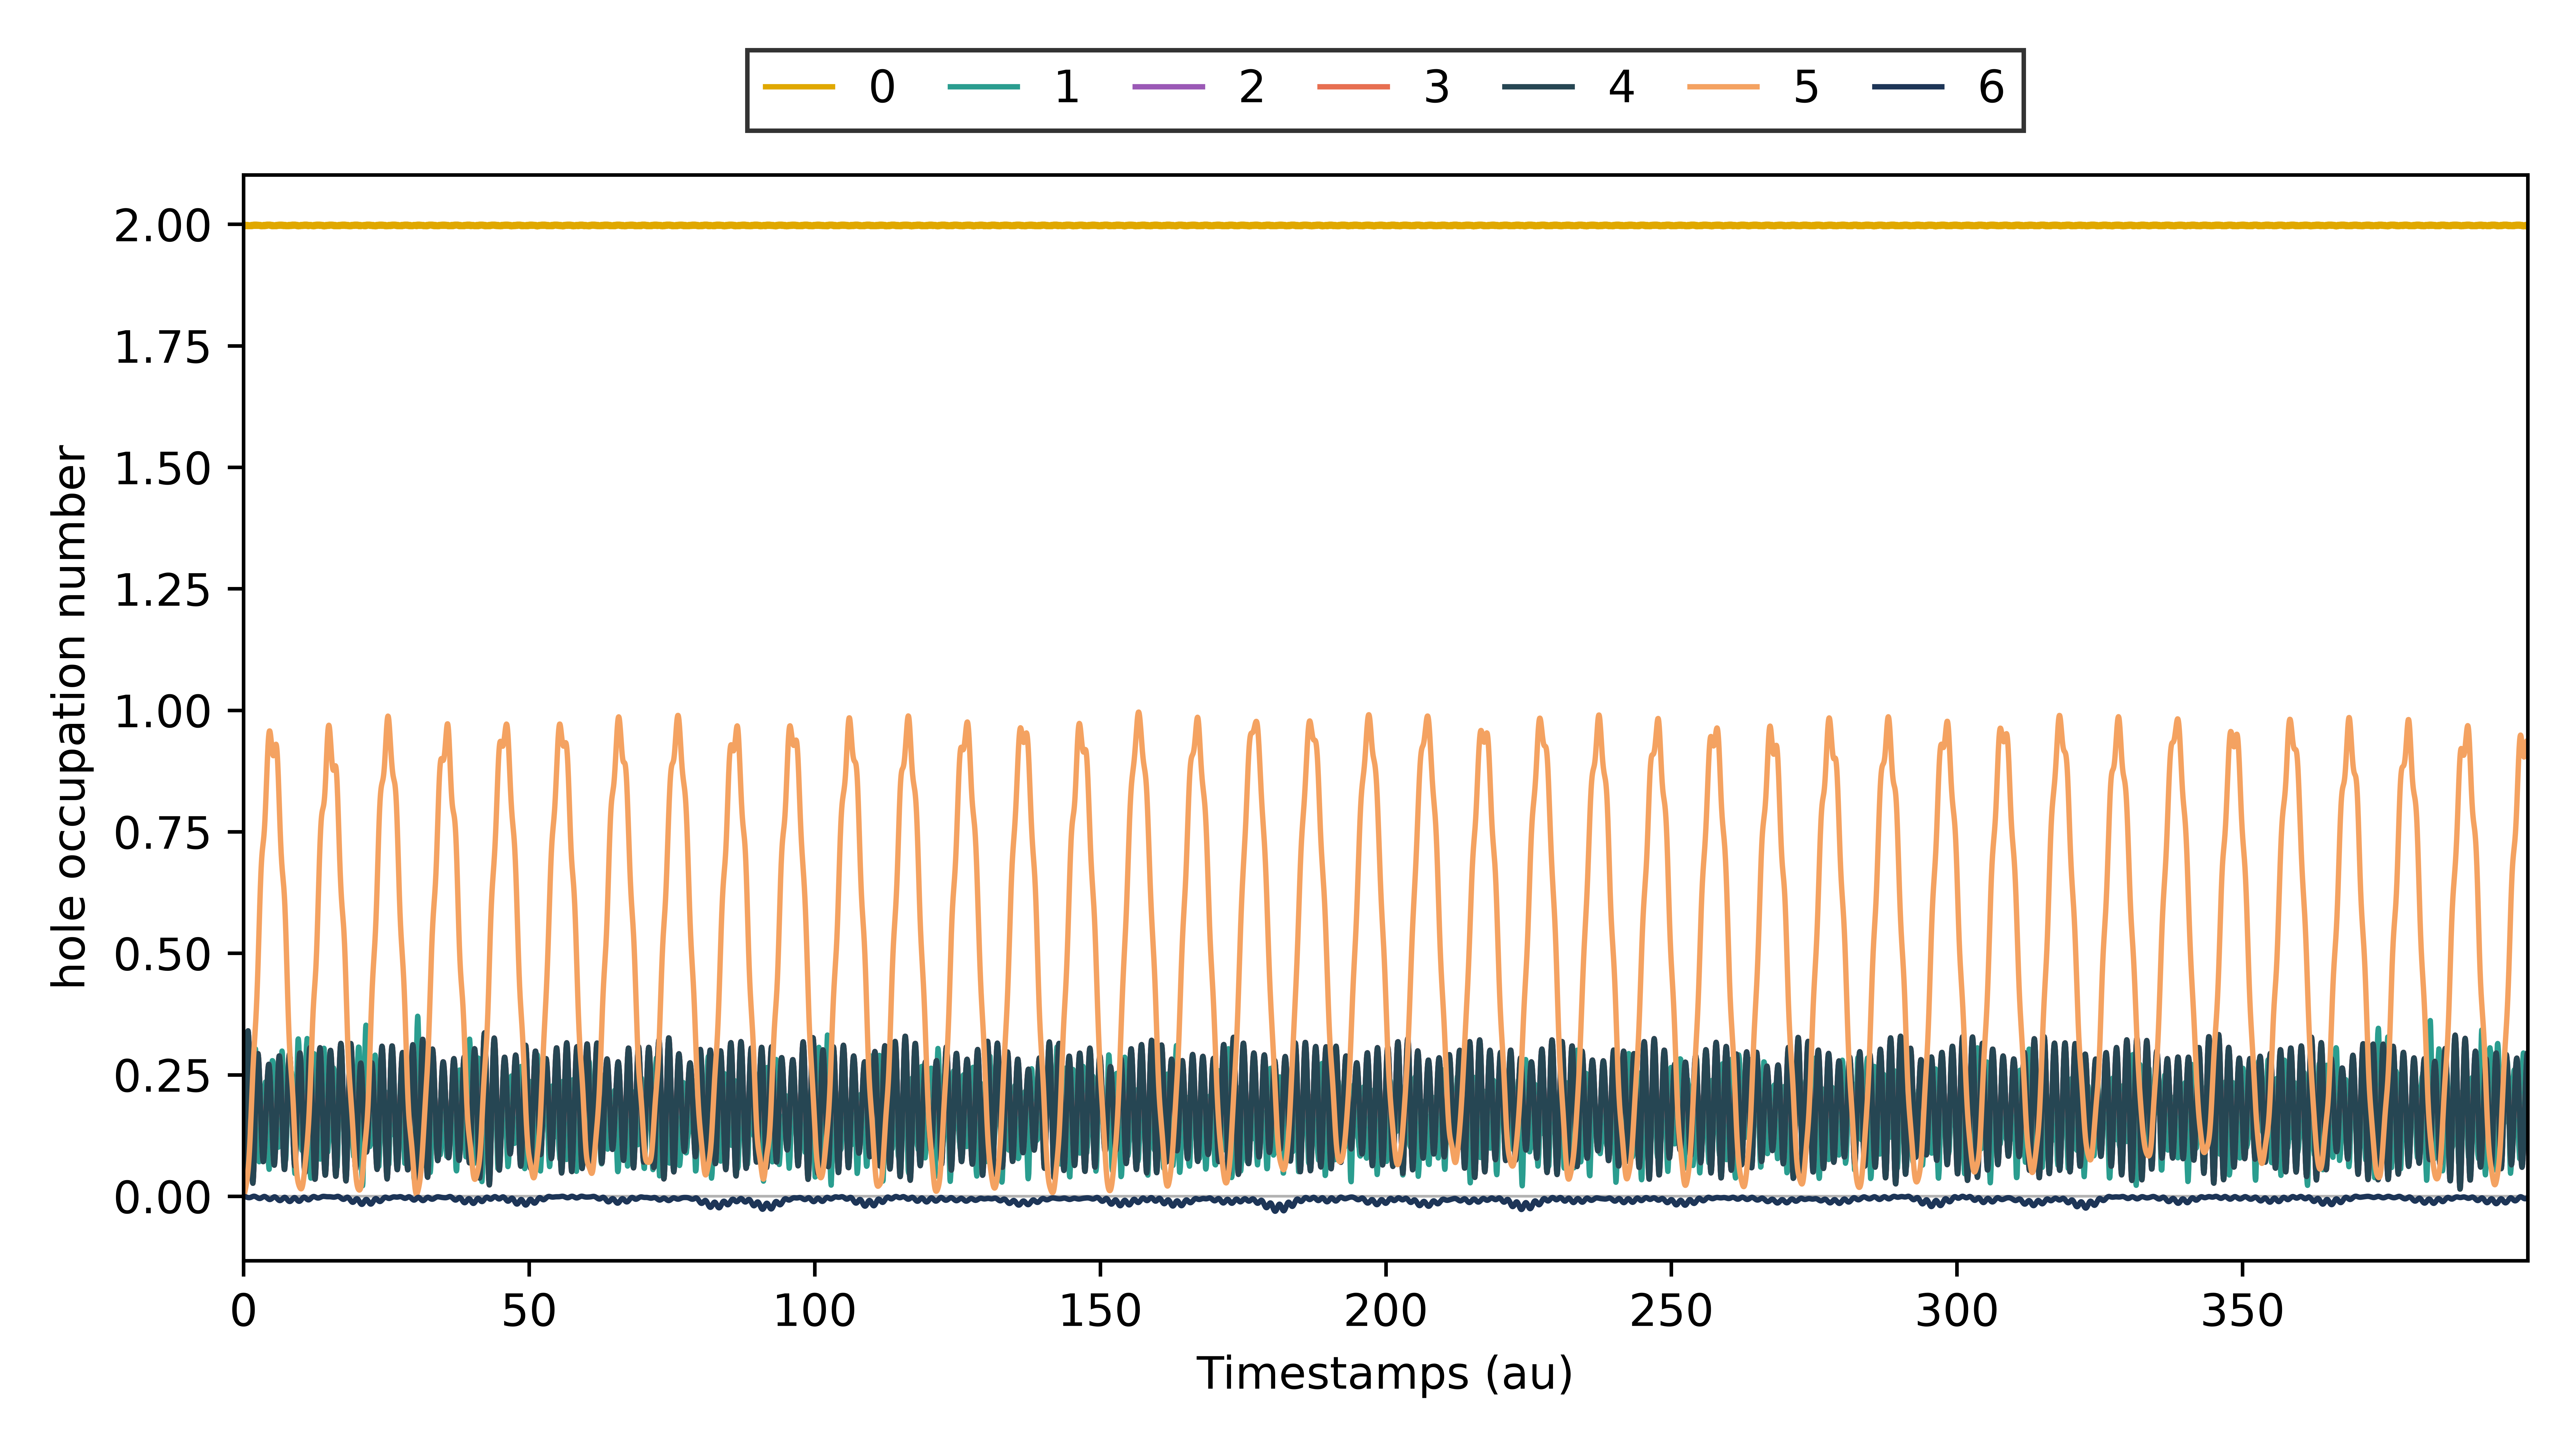

Values plotted in this chart, from the file beside it:
# Time-dependent hole occupations (neutr…, open-shell α+β (0–2 electrons)) for MO i…, 1, 2, 3, 4, 5, 6]
Timestamps (au), MO index 0, MO index 1, MO index 2, MO index 3, MO index 4, MO index 5, MO index 6
0.0, 1.997, 0.01019, 0.003905, 0.003905, 0.003905, 0.0003522, -2.2620844377792757e-05
0.05, 1.997, 0.02934, 0.01536, 0.01536, 0.01536, 0.001238, -8.932265202846747e-05
0.1, 2, 0.05688, 0.03355, 0.03355, 0.03355, 0.002652, -0.0001964
0.15, 1.996, 0.09864, 0.05731, 0.05731, 0.05731, 0.004596, -0.0003386
0.2, 1.997, 0.1397, 0.08525, 0.08525, 0.08525, 0.006843, -0.0005096
0.25, 2, 0.1804, 0.1158, 0.1158, 0.1158, 0.009403, -0.000702
0.3, 1.996, 0.2242, 0.1475, 0.1475, 0.1475, 0.01221, -0.0009095
0.35, 1.997, 0.2576, 0.1793, 0.1793, 0.1793, 0.01514, -0.001126
0.4, 2, 0.2839, 0.2098, 0.2098, 0.2098, 0.01825, -0.001346
0.45, 1.995, 0.3072, 0.2384, 0.2384, 0.2384, 0.02152, -0.001566
0.5, 1.998, 0.3167, 0.2643, 0.2643, 0.2643, 0.02496, -0.001781
0.55, 1.999, 0.3184, 0.287, 0.287, 0.287, 0.02863, -0.001989
0.6, 1.995, 0.3172, 0.3061, 0.3061, 0.3061, 0.0326, -0.002187
0.65, 1.998, 0.304, 0.3213, 0.3213, 0.3213, 0.03691, -0.002373
0.7, 1.999, 0.2863, 0.3322, 0.3322, 0.3322, 0.04159, -0.002543
0.75, 1.995, 0.2692, 0.3386, 0.3386, 0.3386, 0.04681, -0.002695
0.8, 1.998, 0.2441, 0.3403, 0.3403, 0.3403, 0.05262, -0.002825
0.85, 1.999, 0.2194, 0.3372, 0.3372, 0.3372, 0.05913, -0.002928
0.9, 1.995, 0.1995, 0.3291, 0.3291, 0.3291, 0.06654, -0.003001
0.95, 1.999, 0.1752, 0.3163, 0.3163, 0.3163, 0.07477, -0.003041
1.0, 1.999, 0.1556, 0.2991, 0.2991, 0.2991, 0.08395, -0.003045
1.05, 1.995, 0.1428, 0.2778, 0.2778, 0.2778, 0.09418, -0.00301
1.1, 1.999, 0.127, 0.2531, 0.2531, 0.2531, 0.1053, -0.002935
1.15, 1.999, 0.1176, 0.226, 0.226, 0.226, 0.1174, -0.00282
1.2, 1.995, 0.1141, 0.1972, 0.1972, 0.1972, 0.1304, -0.002667
1.25, 1.999, 0.1068, 0.1677, 0.1677, 0.1677, 0.1441, -0.002478
1.3, 1.998, 0.1056, 0.1387, 0.1387, 0.1387, 0.1585, -0.002257
1.35, 1.995, 0.1084, 0.1111, 0.1111, 0.1111, 0.1732, -0.00201
1.4, 1.999, 0.1067, 0.08603, 0.08603, 0.08603, 0.1881, -0.001745
1.45, 1.998, 0.1118, 0.06442, 0.06442, 0.06442, 0.2031, -0.001469
1.5, 1.995, 0.12, 0.04709, 0.04709, 0.04709, 0.2177, -0.001193
1.55, 2, 0.1248, 0.03476, 0.03476, 0.03476, 0.2319, -0.0009263
1.6, 1.998, 0.1381, 0.02787, 0.02787, 0.02787, 0.2455, -0.0006806
1.65, 1.996, 0.1542, 0.0266, 0.0266, 0.0266, 0.2583, -0.0004656
1.7, 2, 0.1681, 0.03086, 0.03086, 0.03086, 0.2704, -0.000291
1.75, 1.997, 0.1905, 0.04028, 0.04028, 0.04028, 0.2818, -0.0001643
1.8, 1.996, 0.2131, 0.05426, 0.05426, 0.05426, 0.2925, -9.074256516025707e-05
1.85, 2, 0.2319, 0.07195, 0.07195, 0.07195, 0.3026, -7.362390195332986e-05
1.9, 1.997, 0.2558, 0.09245, 0.09245, 0.09245, 0.3123, -0.0001134
1.95, 1.996, 0.275, 0.1148, 0.1148, 0.1148, 0.3218, -0.0002086
2.0, 2, 0.2867, 0.1382, 0.1382, 0.1382, 0.3313, -0.0003557
2.05, 1.996, 0.2993, 0.1616, 0.1616, 0.1616, 0.3409, -0.0005503
2.1, 1.996, 0.3031, 0.1846, 0.1846, 0.1846, 0.3509, -0.0007875
2.15, 2, 0.2974, 0.2063, 0.2063, 0.2063, 0.3613, -0.001061
2.2, 1.996, 0.2912, 0.2264, 0.2264, 0.2264, 0.3724, -0.001366
2.25, 1.997, 0.2754, 0.2444, 0.2444, 0.2444, 0.3843, -0.001696
2.3, 2, 0.2515, 0.2601, 0.2601, 0.2601, 0.3971, -0.002045
2.35, 1.996, 0.2293, 0.273, 0.273, 0.273, 0.411, -0.002406
2.4, 1.997, 0.2003, 0.283, 0.283, 0.283, 0.4259, -0.002771
2.45, 2, 0.1683, 0.2898, 0.2898, 0.2898, 0.442, -0.003133
2.5, 1.996, 0.1432, 0.2932, 0.2932, 0.2932, 0.4593, -0.003482
2.55, 1.998, 0.1164, 0.2933, 0.2933, 0.2933, 0.4775, -0.003807
2.6, 2, 0.09321, 0.29, 0.29, 0.29, 0.4967, -0.004098
2.65, 1.996, 0.08211, 0.2834, 0.2834, 0.2834, 0.5167, -0.004346
2.7, 1.998, 0.07285, 0.2738, 0.2738, 0.2738, 0.5369, -0.00454
2.75, 2, 0.07091, 0.2615, 0.2615, 0.2615, 0.5574, -0.004673
2.8, 1.996, 0.08141, 0.247, 0.247, 0.247, 0.5776, -0.00474
2.85, 1.998, 0.09202, 0.2308, 0.2308, 0.2308, 0.5971, -0.004737
2.9, 2, 0.108, 0.2134, 0.2134, 0.2134, 0.6157, -0.004665
... 7,941 more rows
